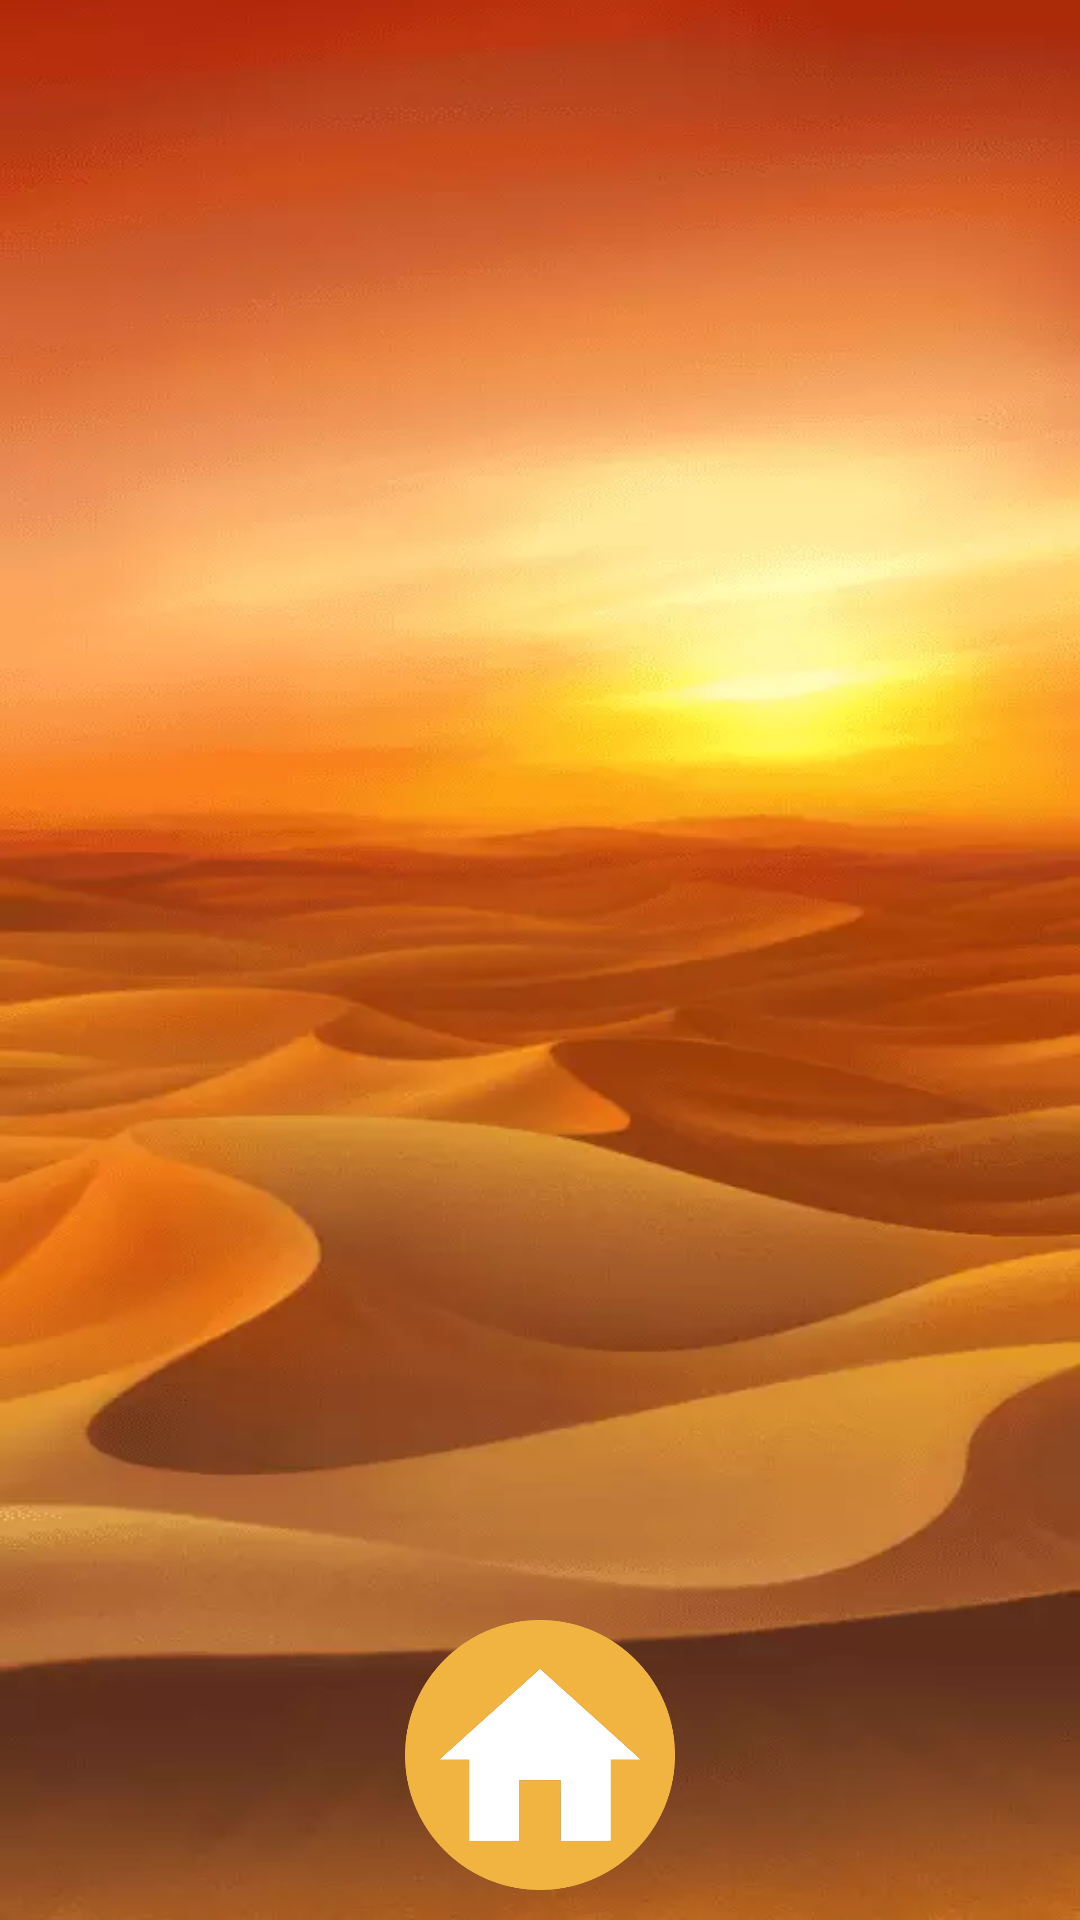

Android layout source for this screen:
<!-- AndroidManifest.xml: application theme Theme.GoldPatty -->
<!-- res/layout/activity_points.xml -->
<?xml version="1.0" encoding="utf-8"?>
<androidx.constraintlayout.widget.ConstraintLayout xmlns:android="http://schemas.android.com/apk/res/android"
    xmlns:app="http://schemas.android.com/apk/res-auto"
    xmlns:tools="http://schemas.android.com/tools"
    android:layout_width="match_parent"
    android:layout_height="match_parent"
    android:background="@drawable/points_back">

    <androidx.recyclerview.widget.RecyclerView
        android:id="@+id/recyclerView"

        style="@style/points_recycler_view"
        app:layout_constraintBottom_toTopOf="@+id/navigateHome"
        app:layout_constraintEnd_toEndOf="parent"
        app:layout_constraintStart_toStartOf="parent"
        app:layout_constraintTop_toTopOf="parent" />

    <ImageButton
        android:id="@+id/navigateHome"
        android:layout_width="90dp"
        android:layout_height="90dp"
        android:layout_marginBottom="10dp"
        android:background="@android:color/transparent"
        android:contentDescription="@string/navigate_to_menu"
        android:scaleType="fitXY"
        app:layout_constraintBottom_toBottomOf="parent"
        app:layout_constraintEnd_toEndOf="parent"

        app:layout_constraintStart_toStartOf="parent"
        app:srcCompat="@drawable/menu_btn"
        tools:ignore="ImageContrastCheck" />
</androidx.constraintlayout.widget.ConstraintLayout>
<!-- resources referenced by this layout -->
<resources>
  <!-- drawable menu_btn: png bitmap (drawable, 29669 bytes) -->
  <!-- drawable points_back: webp bitmap (drawable, 17284 bytes) -->
  <string name="navigate_to_menu">Navigate to menu</string>
  <style name="points_recycler_view">
          <item name="android:layout_height">440dp</item>
          <item name="android:layout_width">305dp</item>
      </style>
  <style name="Theme.GoldPatty" parent="Theme.AppCompat.NoActionBar">
          <item name="android:navigationBarColor">@color/dark_red</item>
          <item name="android:statusBarColor">@color/eqypt_red</item>
      </style>
  <color name="dark_red">#240306</color>
  <color name="eqypt_red">#400106</color>
</resources>
